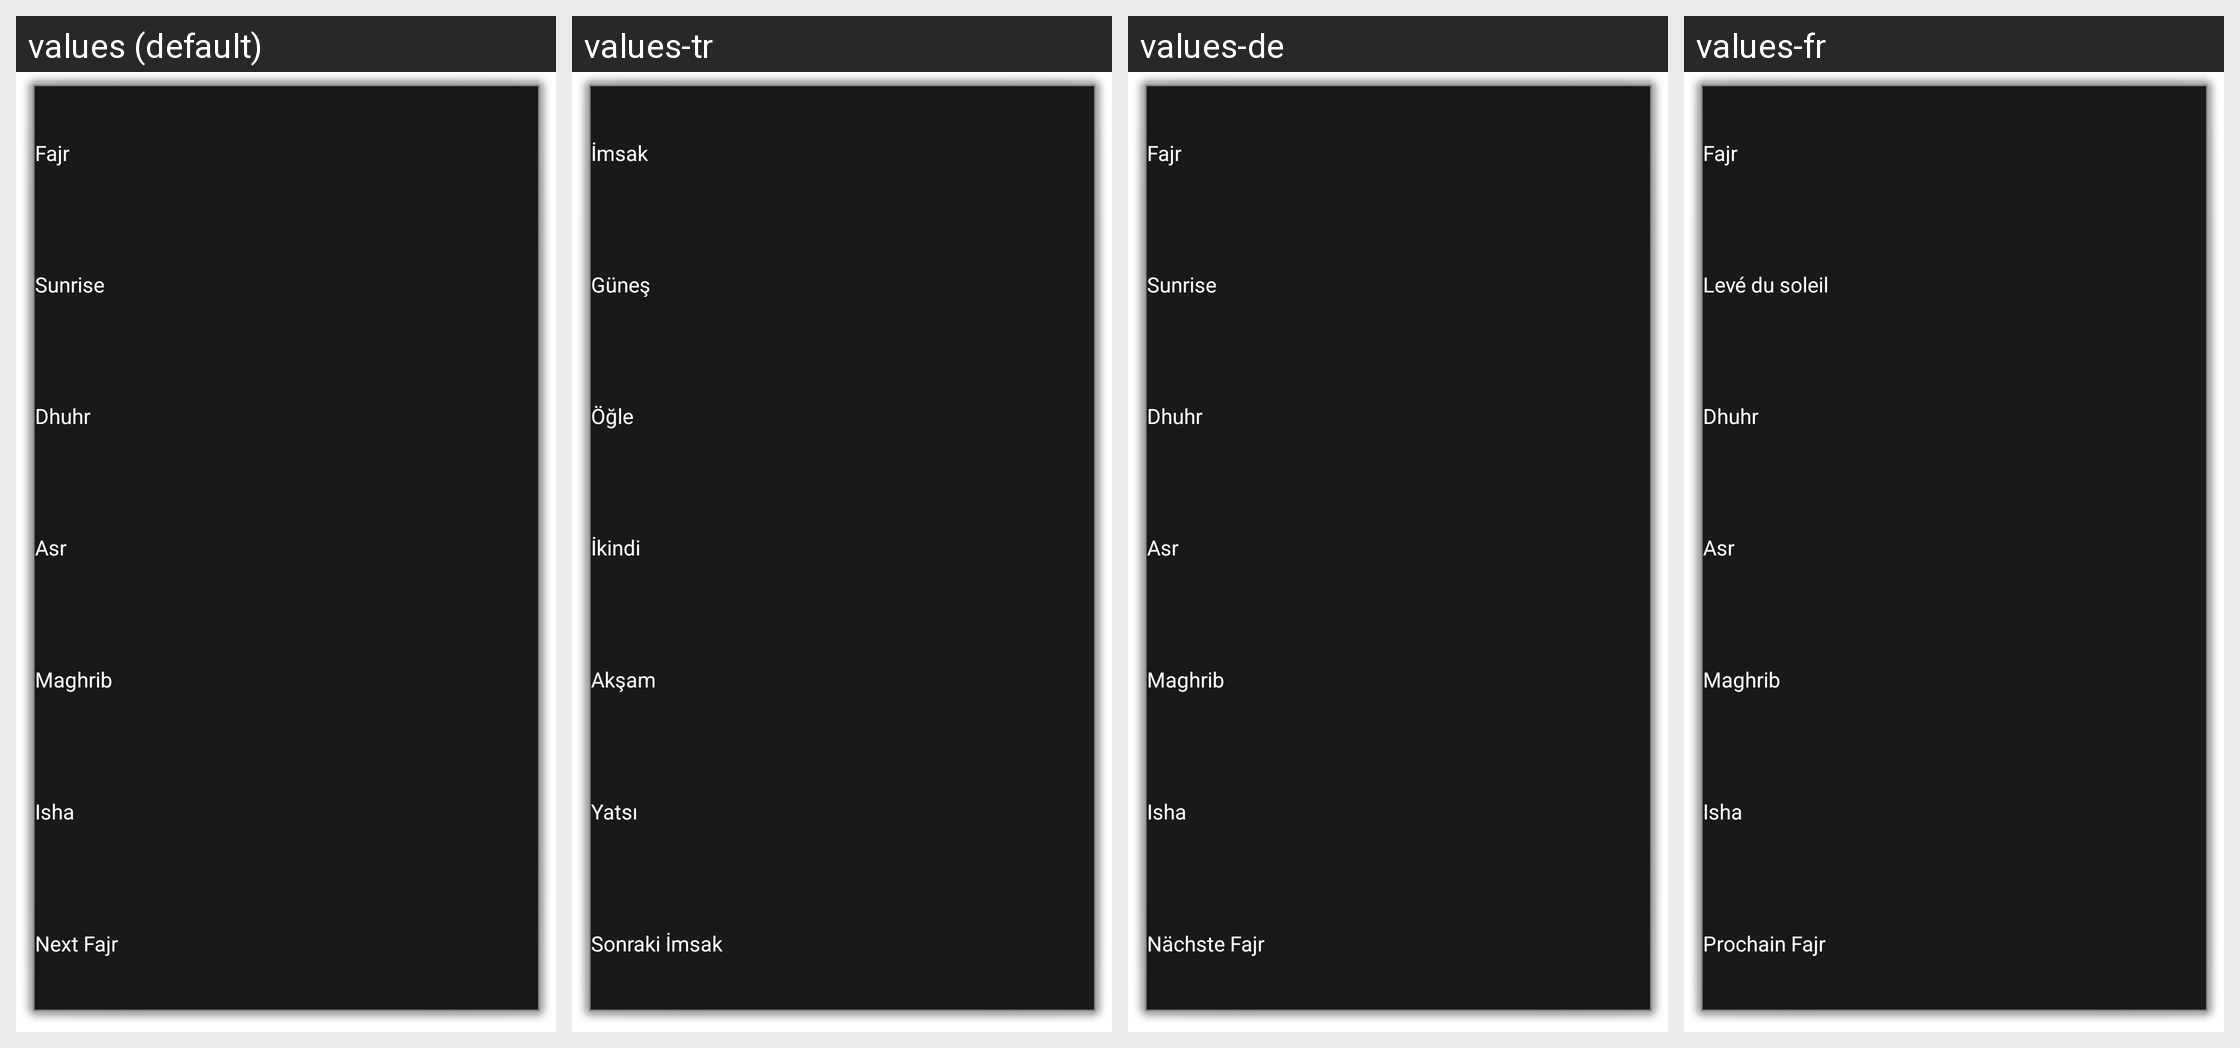

Translations of the strings shown on this Android screen, per locale in the grid:
Android screen res/layout/widget_timetable.xml rendered under 4 locales, left to right: values (default), values-tr, values-de, values-fr. Device: Nexus 5 (rendered at 1080×1920; each locale shown at half size, 540×960, under a caption strip naming it); theme DialogTheme.
Other locales in the repository, not shown: values-in, values-it, values-ru.
Strings drawn on this screen, with the default value and each locale's value (text and hints the layout hard-codes, and strings that could not be matched under every locale, appear in the picture but are not listed):

fajr
  values: Fajr
  values-tr: İmsak
  values-de: Fajr  [not translated; the default value is used]
  values-fr: Fajr  [not translated; the default value is used]

sunrise
  values: Sunrise
  values-tr: Güneş
  values-de: Sunrise  [not translated; the default value is used]
  values-fr: Levé du soleil

dhuhr
  values: Dhuhr
  values-tr: Öğle
  values-de: Dhuhr  [not translated; the default value is used]
  values-fr: Dhuhr  [not translated; the default value is used]

asr
  values: Asr
  values-tr: İkindi
  values-de: Asr  [not translated; the default value is used]
  values-fr: Asr  [not translated; the default value is used]

maghrib
  values: Maghrib
  values-tr: Akşam
  values-de: Maghrib  [not translated; the default value is used]
  values-fr: Maghrib  [not translated; the default value is used]

ishaa
  values: Isha
  values-tr: Yatsı
  values-de: Isha  [not translated; the default value is used]
  values-fr: Isha  [not translated; the default value is used]

next_fajr
  values: Next Fajr
  values-tr: Sonraki İmsak
  values-de: Nächste Fajr
  values-fr: Prochain Fajr
